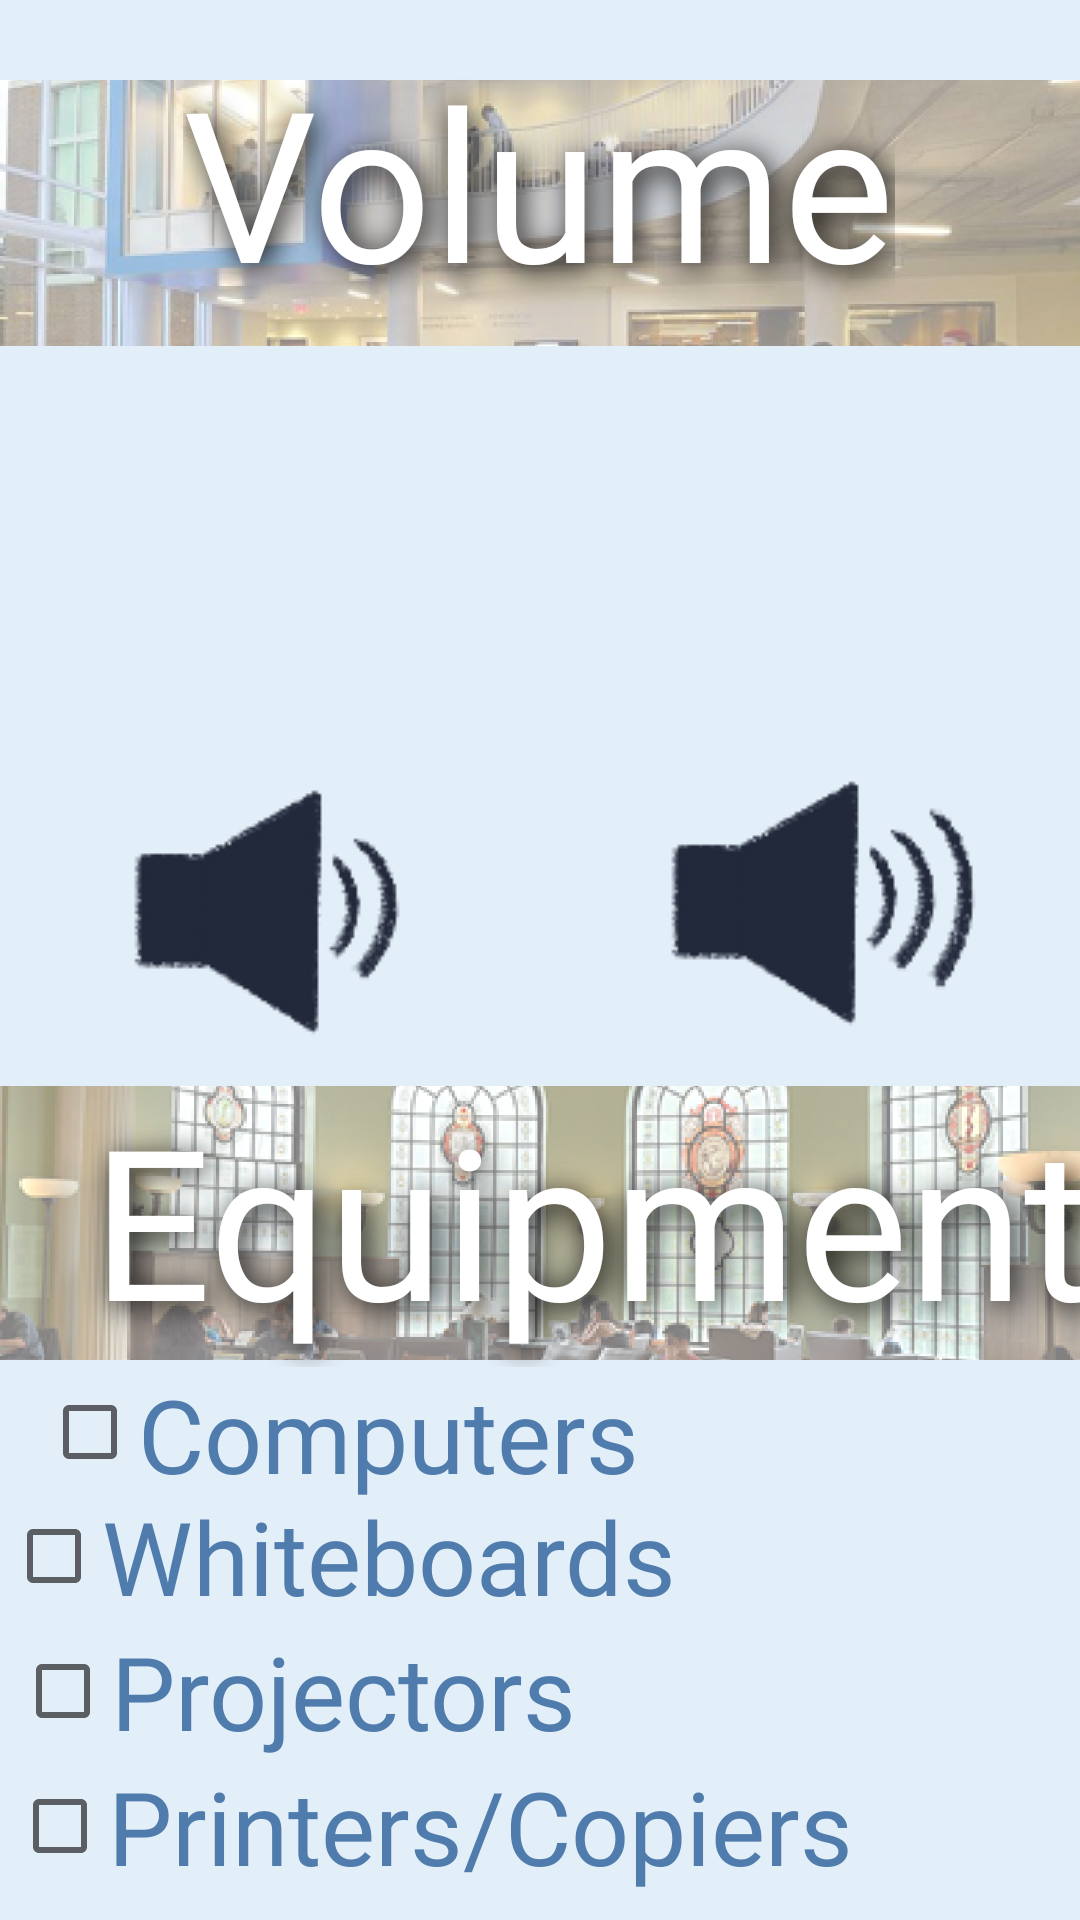

Write the Android layout XML for this screen, with the resource values it uses.
<!-- AndroidManifest.xml: application theme Theme.HopHacks -->
<!-- res/layout/fragment_second.xml -->
<?xml version="1.0" encoding="utf-8"?>
<androidx.constraintlayout.widget.ConstraintLayout
    xmlns:android="http://schemas.android.com/apk/res/android"
    xmlns:app="http://schemas.android.com/apk/res-auto"
    xmlns:tools="http://schemas.android.com/tools"
    android:layout_width="match_parent"
    android:layout_height="match_parent"
    android:background="#E2EEF8"
    android:backgroundTint="#004F7CAC"
    android:backgroundTintMode="src_atop"
    tools:context=".SecondFragment">

    <ImageButton
        android:id="@+id/imageButton2"
        android:layout_width="146dp"
        android:layout_height="98dp"
        android:background="#00FFFFFF"
        android:contentDescription="@string/quiet"
        android:src="@drawable/silent_icon"
        app:layout_constraintBottom_toBottomOf="parent"
        app:layout_constraintEnd_toEndOf="parent"
        app:layout_constraintHorizontal_bias="0.12"
        app:layout_constraintStart_toStartOf="parent"
        app:layout_constraintTop_toTopOf="parent"
        app:layout_constraintVertical_bias="0.224" />

    <ImageButton
        android:id="@+id/imageButton5"
        android:layout_width="131dp"
        android:layout_height="92dp"
        android:background="#00FFFFFF"
        android:contentDescription="@string/low_volume"
        android:src="@drawable/loud_icon"
        app:layout_constraintBottom_toBottomOf="parent"
        app:layout_constraintEnd_toEndOf="parent"
        app:layout_constraintHorizontal_bias="0.897"
        app:layout_constraintStart_toStartOf="parent"
        app:layout_constraintTop_toTopOf="parent"
        app:layout_constraintVertical_bias="0.465" />

    <ImageButton
        android:id="@+id/imageButton4"
        android:layout_width="132dp"
        android:layout_height="100dp"
        android:background="#00FFFFFF"
        android:contentDescription="@string/medium"
        android:src="@drawable/medium_icon"
        app:layout_constraintBottom_toBottomOf="parent"
        app:layout_constraintEnd_toEndOf="parent"
        app:layout_constraintHorizontal_bias="0.114"
        app:layout_constraintStart_toStartOf="parent"
        app:layout_constraintTop_toTopOf="parent"
        app:layout_constraintVertical_bias="0.47" />

    <ImageButton
        android:id="@+id/imageButton3"
        android:layout_width="151dp"
        android:layout_height="95dp"
        android:background="#00FFFFFF"
        android:contentDescription="@string/louder"
        android:src="@drawable/quiet_icon"
        app:layout_constraintBottom_toBottomOf="parent"
        app:layout_constraintEnd_toEndOf="parent"
        app:layout_constraintHorizontal_bias="0.911"
        app:layout_constraintStart_toStartOf="parent"
        app:layout_constraintTop_toTopOf="parent"
        app:layout_constraintVertical_bias="0.223" />

    <ImageView
        android:id="@+id/imageView2"
        android:layout_width="413dp"
        android:layout_height="142dp"
        android:contentDescription="@string/brody"
        android:src="@drawable/pic3"
        app:layout_constraintBottom_toBottomOf="parent"
        app:layout_constraintEnd_toEndOf="parent"
        app:layout_constraintHorizontal_bias="0.9"
        app:layout_constraintStart_toStartOf="parent"
        app:layout_constraintTop_toTopOf="parent"
        app:layout_constraintVertical_bias="0.0" />

    <TextView
        android:id="@+id/textView3"
        android:layout_width="wrap_content"
        android:layout_height="wrap_content"
        android:contentDescription="@string/readingroom"
        android:fontFamily="@font/baloo_bhai"
        android:shadowColor="#000000"
        android:shadowDx="5"
        android:shadowDy="5"
        android:shadowRadius="25"
        android:text="@string/volume"
        android:textColor="@color/white"
        android:textSize="70sp"
        app:layout_constraintBottom_toBottomOf="parent"
        app:layout_constraintEnd_toEndOf="parent"
        app:layout_constraintHorizontal_bias="0.497"
        app:layout_constraintStart_toStartOf="parent"
        app:layout_constraintTop_toTopOf="parent"
        app:layout_constraintVertical_bias="0.025" />

    <CheckBox
        android:id="@+id/checkBox"
        android:layout_width="220dp"
        android:layout_height="44dp"
        android:fontFamily="@font/baloo_bhai"
        android:text="@string/computers"
        android:textColor="@color/blue"
        android:textSize="34sp"
        app:layout_constraintBottom_toBottomOf="parent"
        app:layout_constraintEnd_toEndOf="parent"
        app:layout_constraintHorizontal_bias="0.099"
        app:layout_constraintStart_toStartOf="parent"
        app:layout_constraintTop_toTopOf="parent"
        app:layout_constraintVertical_bias="0.764" />

    <CheckBox
        android:id="@+id/checkBox3"
        android:layout_width="354dp"
        android:layout_height="53dp"
        android:fontFamily="@font/baloo_bhai"
        android:text="@string/whiteboards"
        android:textColor="@color/blue"
        android:textSize="34sp"
        app:layout_constraintBottom_toBottomOf="parent"
        app:layout_constraintEnd_toEndOf="parent"
        app:layout_constraintHorizontal_bias="0.333"
        app:layout_constraintStart_toStartOf="parent"
        app:layout_constraintTop_toTopOf="parent"
        app:layout_constraintVertical_bias="0.839" />

    <CheckBox
        android:id="@+id/checkBox4"
        android:layout_width="347dp"
        android:layout_height="53dp"
        android:fontFamily="@font/baloo_bhai"
        android:text="@string/printers"
        android:textColor="@color/blue"
        android:textSize="34sp"
        app:layout_constraintBottom_toBottomOf="parent"
        app:layout_constraintEnd_toEndOf="parent"
        app:layout_constraintHorizontal_bias="0.296"
        app:layout_constraintStart_toStartOf="parent"
        app:layout_constraintTop_toTopOf="parent"
        app:layout_constraintVertical_bias="0.992" />

    <CheckBox
        android:id="@+id/checkBox2"
        android:layout_width="341dp"
        android:layout_height="51dp"
        android:fontFamily="@font/baloo_bhai"
        android:text="@string/projectors"
        android:textColor="@color/blue"
        android:textSize="34sp"
        app:layout_constraintBottom_toBottomOf="parent"
        app:layout_constraintEnd_toEndOf="parent"
        app:layout_constraintHorizontal_bias="0.271"
        app:layout_constraintStart_toStartOf="parent"
        app:layout_constraintTop_toTopOf="parent"
        app:layout_constraintVertical_bias="0.914" />

    <ImageView
        android:id="@+id/imageView4"
        android:layout_width="426dp"
        android:layout_height="96dp"
        android:contentDescription="@string/readingroom"
        android:src="@drawable/textbg_readingroom"
        app:layout_constraintBottom_toBottomOf="parent"
        app:layout_constraintEnd_toEndOf="parent"
        app:layout_constraintHorizontal_bias="1.0"
        app:layout_constraintStart_toStartOf="parent"
        app:layout_constraintTop_toTopOf="parent"
        app:layout_constraintVertical_bias="0.661" />

    <TextView
        android:id="@+id/textView4"
        android:layout_width="416dp"
        android:layout_height="96dp"
        android:fontFamily="@font/baloo_bhai"
        android:shadowColor="#000000"
        android:shadowDx="5"
        android:shadowDy="5"
        android:shadowRadius="25"
        android:text="@string/equipment"
        android:textAlignment="center"
        android:textColor="@color/white"
        android:textSize="70sp"
        app:layout_constraintBottom_toBottomOf="parent"
        app:layout_constraintEnd_toEndOf="parent"
        app:layout_constraintHorizontal_bias="0.2"
        app:layout_constraintStart_toStartOf="parent"
        app:layout_constraintTop_toTopOf="parent"
        app:layout_constraintVertical_bias="0.661" />

</androidx.constraintlayout.widget.ConstraintLayout>
<!-- resources referenced by this layout -->
<resources>
  <color name="blue">#4f7cac</color>
  <color name="white">#FFFFFFFF</color>
  <!-- drawable loud_icon: png bitmap (drawable-v24, 6810 bytes) -->
  <!-- drawable medium_icon: png bitmap (drawable, 6186 bytes) -->
  <!-- drawable pic3: png bitmap (drawable-v24, 146225 bytes) -->
  <!-- drawable textbg_readingroom: png bitmap (drawable-v24, 162815 bytes) -->
  <string name="brody">brody</string>
  <string name="computers">Computers</string>
  <string name="equipment">Equipment</string>
  <string name="louder">louder</string>
  <string name="low_volume">low volume</string>
  <string name="medium">medium volume</string>
  <string name="printers">Printers/Copiers</string>
  <string name="projectors">Projectors</string>
  <string name="quiet">quiet</string>
  <string name="readingroom">reading room</string>
  <string name="volume">Volume</string>
  <string name="whiteboards">Whiteboards</string>
  <style name="Theme.HopHacks" parent="Theme.MaterialComponents.DayNight.NoActionBar">
          
          <item name="colorPrimary">#E2EEF8</item>
          <item name="colorPrimaryVariant">#E2EEF8</item>
          <item name="colorOnPrimary">@color/white</item>
          
          <item name="colorSecondary">@color/teal_200</item>
          <item name="colorSecondaryVariant">@color/teal_700</item>
          <item name="colorOnSecondary">@color/black</item>
          
          <item name="android:statusBarColor" tools:targetApi="l">?attr/colorPrimaryVariant</item>
          
      </style>
  <color name="teal_200">#FF03DAC5</color>
  <color name="teal_700">#FF018786</color>
  <color name="black">#FF000000</color>
</resources>
